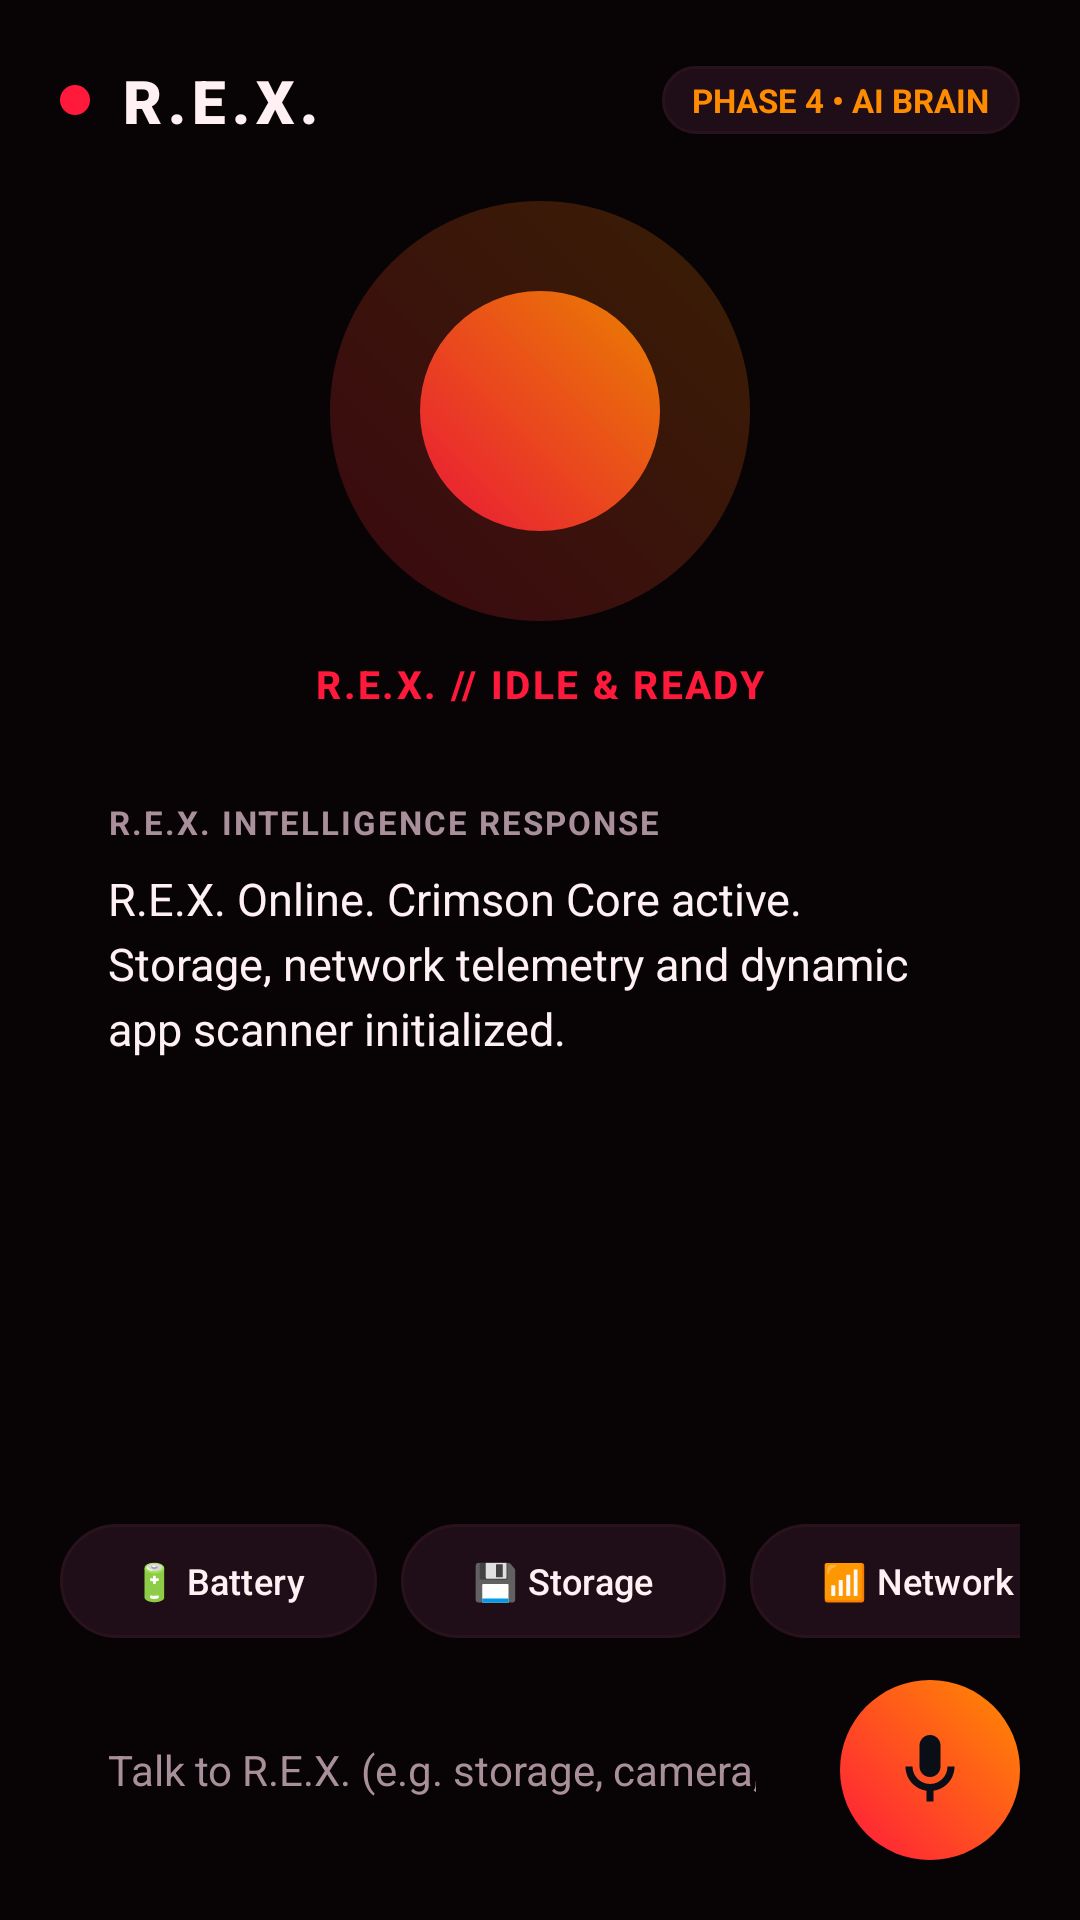

The Android layout XML behind this screen, and the referenced resources:
<!-- AndroidManifest.xml: application theme Theme.PersonalAssistant -->
<!-- res/layout/activity_main.xml -->
<?xml version="1.0" encoding="utf-8"?>
<androidx.constraintlayout.widget.ConstraintLayout xmlns:android="http://schemas.android.com/apk/res/android"
    xmlns:app="http://schemas.android.com/apk/res-auto"
    xmlns:tools="http://schemas.android.com/tools"
    android:layout_width="match_parent"
    android:layout_height="match_parent"
    android:background="@color/bg_dark"
    android:padding="20dp">

    
    <LinearLayout
        android:id="@+id/headerLayout"
        android:layout_width="0dp"
        android:layout_height="wrap_content"
        android:gravity="center_vertical"
        android:orientation="horizontal"
        app:layout_constraintEnd_toEndOf="parent"
        app:layout_constraintStart_toStartOf="parent"
        app:layout_constraintTop_toTopOf="parent">

        <View
            android:id="@+id/statusIndicator"
            android:layout_width="10dp"
            android:layout_height="10dp"
            android:background="@drawable/chip_background"
            android:backgroundTint="@color/crimson_red" />

        <TextView
            android:id="@+id/tvAppTitle"
            android:layout_width="0dp"
            android:layout_height="wrap_content"
            android:layout_marginStart="10dp"
            android:layout_weight="1"
            android:fontFamily="sans-serif-black"
            android:letterSpacing="0.1"
            android:text="@string/app_name"
            android:textColor="@color/text_primary"
            android:textSize="20sp"
            android:textStyle="bold" />

        <TextView
            android:id="@+id/tvModeTag"
            android:layout_width="wrap_content"
            android:layout_height="wrap_content"
            android:background="@drawable/chip_background"
            android:paddingHorizontal="10dp"
            android:paddingVertical="4dp"
            android:text="PHASE 4 • AI BRAIN"
            android:textColor="@color/ember_orange"
            android:textSize="11sp"
            android:textStyle="bold" />
    </LinearLayout>

    
    <FrameLayout
        android:id="@+id/orbContainer"
        android:layout_width="140dp"
        android:layout_height="140dp"
        android:layout_marginTop="20dp"
        app:layout_constraintEnd_toEndOf="parent"
        app:layout_constraintStart_toStartOf="parent"
        app:layout_constraintTop_toBottomOf="@id/headerLayout">

        
        <View
            android:id="@+id/orbOuterRing"
            android:layout_width="match_parent"
            android:layout_height="match_parent"
            android:background="@drawable/mic_button_background"
            android:alpha="0.2" />

        
        <View
            android:id="@+id/orbCore"
            android:layout_width="80dp"
            android:layout_height="80dp"
            android:layout_gravity="center"
            android:background="@drawable/mic_button_background"
            android:alpha="0.9" />
    </FrameLayout>

    <TextView
        android:id="@+id/tvStatus"
        android:layout_width="wrap_content"
        android:layout_height="wrap_content"
        android:layout_marginTop="12dp"
        android:fontFamily="sans-serif-medium"
        android:letterSpacing="0.06"
        android:text="@string/status_idle"
        android:textColor="@color/crimson_red"
        android:textSize="13sp"
        android:textStyle="bold"
        app:layout_constraintEnd_toEndOf="parent"
        app:layout_constraintStart_toStartOf="parent"
        app:layout_constraintTop_toBottomOf="@id/orbContainer" />

    
    <LinearLayout
        android:id="@+id/cardResponse"
        android:layout_width="0dp"
        android:layout_height="0dp"
        android:layout_marginVertical="14dp"
        android:background="@drawable/card_background"
        android:orientation="vertical"
        android:padding="16dp"
        app:layout_constraintBottom_toTopOf="@id/quickActionsScroll"
        app:layout_constraintEnd_toEndOf="parent"
        app:layout_constraintStart_toStartOf="parent"
        app:layout_constraintTop_toBottomOf="@id/tvStatus">

        <TextView
            android:layout_width="wrap_content"
            android:layout_height="wrap_content"
            android:letterSpacing="0.06"
            android:text="R.E.X. INTELLIGENCE RESPONSE"
            android:textColor="@color/text_secondary"
            android:textSize="11sp"
            android:textStyle="bold" />

        <ScrollView
            android:layout_width="match_parent"
            android:layout_height="match_parent"
            android:layout_marginTop="8dp">

            <TextView
                android:id="@+id/tvOutput"
                android:layout_width="match_parent"
                android:layout_height="wrap_content"
                android:lineSpacingExtra="4dp"
                android:text="R.E.X. Online. Crimson Core active. Storage, network telemetry and dynamic app scanner initialized."
                android:textColor="@color/text_primary"
                android:textSize="15sp" />
        </ScrollView>
    </LinearLayout>

    
    <HorizontalScrollView
        android:id="@+id/quickActionsScroll"
        android:layout_width="0dp"
        android:layout_height="wrap_content"
        android:layout_marginBottom="14dp"
        android:scrollbars="none"
        app:layout_constraintBottom_toTopOf="@id/inputBarLayout"
        app:layout_constraintEnd_toEndOf="parent"
        app:layout_constraintStart_toStartOf="parent">

        <LinearLayout
            android:layout_width="wrap_content"
            android:layout_height="wrap_content"
            android:orientation="horizontal">

            <Button
                android:id="@+id/btnBattery"
                style="@style/Widget.Material3.Button.TonalButton"
                android:layout_width="wrap_content"
                android:layout_height="38dp"
                android:layout_marginEnd="8dp"
                android:background="@drawable/chip_background"
                android:text="🔋 Battery"
                android:textColor="@color/text_primary"
                android:textSize="12sp"
                app:backgroundTint="@null" />

            <Button
                android:id="@+id/btnStorage"
                style="@style/Widget.Material3.Button.TonalButton"
                android:layout_width="wrap_content"
                android:layout_height="38dp"
                android:layout_marginEnd="8dp"
                android:background="@drawable/chip_background"
                android:text="💾 Storage"
                android:textColor="@color/text_primary"
                android:textSize="12sp"
                app:backgroundTint="@null" />

            <Button
                android:id="@+id/btnNetwork"
                style="@style/Widget.Material3.Button.TonalButton"
                android:layout_width="wrap_content"
                android:layout_height="38dp"
                android:layout_marginEnd="8dp"
                android:background="@drawable/chip_background"
                android:text="📶 Network"
                android:textColor="@color/text_primary"
                android:textSize="12sp"
                app:backgroundTint="@null" />

            <Button
                android:id="@+id/btnAppScan"
                style="@style/Widget.Material3.Button.TonalButton"
                android:layout_width="wrap_content"
                android:layout_height="38dp"
                android:layout_marginEnd="8dp"
                android:background="@drawable/chip_background"
                android:text="📱 Index Apps"
                android:textColor="@color/text_primary"
                android:textSize="12sp"
                app:backgroundTint="@null" />

            <Button
                android:id="@+id/btnWifi"
                style="@style/Widget.Material3.Button.TonalButton"
                android:layout_width="wrap_content"
                android:layout_height="38dp"
                android:layout_marginEnd="8dp"
                android:background="@drawable/chip_background"
                android:text="⚙️ Wi-Fi Panel"
                android:textColor="@color/text_primary"
                android:textSize="12sp"
                app:backgroundTint="@null" />

            <Button
                android:id="@+id/btnBrainConfig"
                style="@style/Widget.Material3.Button.TonalButton"
                android:layout_width="wrap_content"
                android:layout_height="38dp"
                android:layout_marginEnd="8dp"
                android:background="@drawable/chip_background"
                android:text="🧠 AI Brain"
                android:textColor="@color/ember_orange"
                android:textSize="12sp"
                app:backgroundTint="@null" />

            <Button
                android:id="@+id/btnSafetyDemo"
                style="@style/Widget.Material3.Button.TonalButton"
                android:layout_width="wrap_content"
                android:layout_height="38dp"
                android:background="@drawable/chip_background"
                android:text="🛡️ Safety Test"
                android:textColor="@color/crimson_red"
                android:textSize="12sp"
                app:backgroundTint="@null" />
        </LinearLayout>
    </HorizontalScrollView>

    
    <LinearLayout
        android:id="@+id/inputBarLayout"
        android:layout_width="0dp"
        android:layout_height="wrap_content"
        android:gravity="center_vertical"
        android:orientation="horizontal"
        app:layout_constraintBottom_toBottomOf="parent"
        app:layout_constraintEnd_toEndOf="parent"
        app:layout_constraintStart_toStartOf="parent">

        
        <EditText
            android:id="@+id/etCommand"
            android:layout_width="0dp"
            android:layout_height="52dp"
            android:layout_marginEnd="12dp"
            android:layout_weight="1"
            android:background="@drawable/card_background"
            android:hint="Talk to R.E.X. (e.g. storage, camera, network)..."
            android:imeOptions="actionDone"
            android:inputType="text"
            android:paddingHorizontal="16dp"
            android:textColor="@color/text_primary"
            android:textColorHint="@color/text_secondary"
            android:textSize="14sp" />

        
        <ImageButton
            android:id="@+id/btnMic"
            android:layout_width="60dp"
            android:layout_height="60dp"
            android:background="@drawable/mic_button_background"
            android:contentDescription="@string/action_tap_to_speak"
            android:src="@drawable/ic_mic" />
    </LinearLayout>

</androidx.constraintlayout.widget.ConstraintLayout>
<!-- resources referenced by this layout -->
<resources>
  <color name="bg_dark">#080406</color>
  <color name="crimson_red">#FF1A3C</color>
  <color name="ember_orange">#FF8C00</color>
  <color name="text_primary">#FFF1F3</color>
  <color name="text_secondary">#A88F9A</color>
  <!-- drawable chip_background (drawable) -->
  <?xml version="1.0" encoding="utf-8"?>
  <ripple xmlns:android="http://schemas.android.com/apk/res/android"
      android:color="#4DFF1A3C">
      <item>
          <shape android:shape="rectangle">
              <solid android:color="@color/card_inner" />
              <corners android:radius="24dp" />
              <stroke
                  android:width="1dp"
                  android:color="@color/card_border" />
          </shape>
      </item>
  </ripple>
  <!-- drawable ic_mic (drawable) -->
  <?xml version="1.0" encoding="utf-8"?>
  <vector xmlns:android="http://schemas.android.com/apk/res/android"
      android:width="28dp"
      android:height="28dp"
      android:viewportWidth="24"
      android:viewportHeight="24">
      <path
          android:fillColor="#0A0E17"
          android:pathData="M12,14c1.66,0 3,-1.34 3,-3V5c0,-1.66 -1.34,-3 -3,-3S9,3.34 9,5v6c0,1.66 1.34,3 3,3z" />
      <path
          android:fillColor="#0A0E17"
          android:pathData="M17,11c0,2.76 -2.24,5 -5,5s-5,-2.24 -5,-5H5c0,3.53 2.61,6.43 6,6.92V21h2v-3.08c3.39,-0.49 6,-3.39 6,-6.92h-2z" />
  </vector>
  <!-- drawable mic_button_background (drawable) -->
  <?xml version="1.0" encoding="utf-8"?>
  <ripple xmlns:android="http://schemas.android.com/apk/res/android"
      android:color="#66FF1A3C">
      <item>
          <shape android:shape="oval">
              <gradient
                  android:angle="45"
                  android:startColor="@color/crimson_red"
                  android:endColor="@color/ember_orange"
                  android:type="linear" />
              <size
                  android:width="76dp"
                  android:height="76dp" />
          </shape>
      </item>
  </ripple>
  <string name="action_tap_to_speak">Tap to speak or type command to R.E.X.</string>
  <string name="app_name">R.E.X.</string>
  <string name="status_idle">R.E.X. // IDLE &amp; READY</string>
  <style name="Theme.PersonalAssistant" parent="Theme.Material3.Dark.NoActionBar">
          <item name="android:statusBarColor">@color/bg_dark</item>
          <item name="android:navigationBarColor">@color/bg_dark</item>
          <item name="android:windowBackground">@color/bg_dark</item>
          <item name="colorPrimary">@color/crimson_red</item>
          <item name="colorSecondary">@color/ember_orange</item>
          <item name="colorSurface">@color/card_bg</item>
          <item name="colorOnSurface">@color/text_primary</item>
      </style>
  <color name="card_inner">#1F0E17</color>
  <color name="card_border">#2A121D</color>
  <color name="card_bg">#140A0F</color>
</resources>
